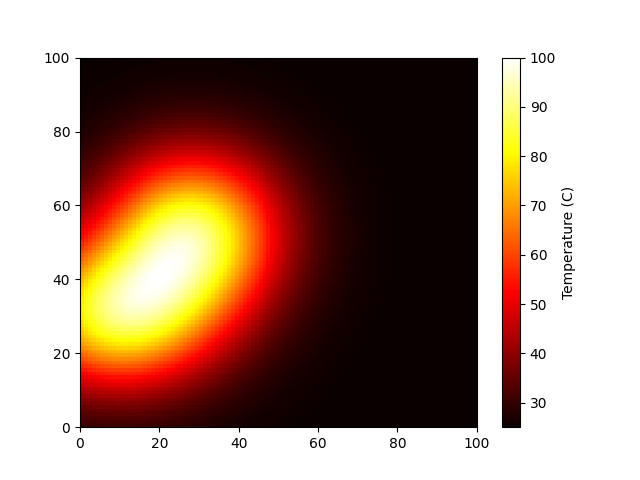

Data behind this chart, as committed beside it:
3.023886342328378163e+01, 3.039206962028436365e+01, 3.053170651812407854e+01, 3.065652191300491225e+01, 3.076538159301970765e+01, 3.085728660785297706e+01, 3.093138861733126177e+01, 3.098700298598206260e+01, 3.102361933863114984e+01, 3.104090934800214541e+01, 3.103873158767047258e+01, 3.101713335073181099e+01, 3.097634940417970029e+01, 3.091679771916914987e+01, 3.083907228598568651e+01, 3.074393318762285432e+01, 3.063229416551818218e+01, 3.050520796353926656e+01, 3.036384978034343618e+01, 3.020949919466518452e+01, 3.004352095216520269e+01, 2.986734501581586443e+01, 2.968244628437413724e+01, 2.949032437563031550e+01
3.108369865019892231e+01, 3.126190532383487763e+01, 3.142439328278222632e+01, 3.156970905080691736e+01, 3.169653568377614405e+01, 3.180371277588379542e+01, 3.189025424189451030e+01, 3.195536349057218928e+01, 3.199844565995280021e+01, 3.201911664991723683e+01, 3.201720875974884706e+01, 3.199277281589629141e+01, 3.194607675569447736e+01, 3.187760071391959116e+01, 3.178802873835477172e+01, 3.167823733568950217e+01, 3.154928111790155754e+01, 3.140237587985387790e+01, 3.123887948956655691e+01, 3.106027101224380971e+01, 3.086812851679394853e+01, 3.066410602883971848e+01, 3.044991009705851326e+01, 3.022727643050509982e+01
3.202948657515080555e+01, 3.223576542610828000e+01, 3.242393043358661231e+01, 3.259230298784372337e+01, 3.273936162709771480e+01, 3.286376509338541752e+01, 3.296437282742306962e+01, 3.304026245991184396e+01, 3.309074392073051740e+01, 3.311536986212873757e+01, 3.311394217521743144e+01, 3.308651446829455267e+01, 3.303339046818111768e+01, 3.295511839900653683e+01, 3.285248148399617207e+01, 3.272648480210157373e+01, 3.257833881028930278e+01, 3.240943991176729355e+01, 3.222134850853465338e+01, 3.201576502196665786e+01, 3.179450439672227446e+01, 3.155946962060232153e+01, 3.131262479608343696e+01, 3.105596828856747393e+01
3.308177096456397237e+01, 3.331938677136620441e+01, 3.353623762037727829e+01, 3.373039465187896013e+01, 3.390010891914455016e+01, 3.404383782021240989e+01, 3.416026859616266620e+01, 3.424833838971005662e+01, 3.430725043135591790e+01, 3.433648600594440126e+01, 3.433581194776123624e+01, 3.430528351447996727e+01, 3.424524259624871547e+01, 3.415631132284810434e+01, 3.403938123596454091e+01, 3.389559829215208708e+01, 3.372634405216936671e+01, 3.353321349156762921e+01, 3.331798993358120242e+01, 3.308261765691565870e+01, 3.282917276685805774e+01, 3.255983293770579934e+01, 3.227684663783993813e+01, 3.198250243639478185e+01
3.424524423526404604e+01, 3.451763553983852262e+01, 3.476634745665862170e+01, 3.498917472022506558e+01, 3.518411693732431900e+01, 3.534940873044750731e+01, 3.548354653887670906e+01, 3.558531150162757228e+01, 3.565378793025170978e+01, 3.568837697712162083e+01, 3.568880521340861378e+01, 3.565512794730138069e+01, 3.558772723361860812e+01, 3.548730464723119127e+01, 3.535486901101660351e+01, 3.519171938094620344e+01, 3.499942369314211987e+01, 3.477979356749884943e+01, 3.453485583738364539e+01, 3.426682143319383300e+01, 3.397805228794685206e+01, 3.367102695501898069e+01, 3.334830563166916306e+01, 3.301249526771940168e+01
3.552352515298365887e+01, 3.583427901046818675e+01, 3.611817199699926562e+01, 3.637269551662088674e+01, 3.659557300993427020e+01, 3.678479414978766471e+01, 3.693864524914785363e+01, 3.705573522973770650e+01, 3.713501659519661047e+01, 3.717580096325949768e+01, 3.717776883452766157e+01, 3.714097340716329398e+01, 3.706583838333031622e+01, 3.695314985033402877e+01, 3.680404245309627242e+01, 3.661998020091741068e+01, 3.640273236679937696e+01, 3.615434503874548255e+01, 3.587710896676465921e+01, 3.557352441476212590e+01, 3.524626377175488301e+01, 3.489813270126860090e+01, 3.453203061142410490e+01, 3.415091121184933343e+01
3.691893360745863362e+01, 3.727175428492493836e+01, 3.759426606401252968e+01, 3.788362965026790619e+01, 3.813726712542021602e+01, 3.835290053548027345e+01, 3.852858620920667931e+01, 3.866274407407391323e+01, 3.875418134438544371e+01, 3.880211008113369786e+01, 3.880615826196257245e+01, 3.876637414800213577e+01, 3.868322388796275391e+01, 3.855758245408522100e+01, 3.839071815474936500e+01, 3.818427111033829391e+01, 3.794022620828207693e+01, 3.766088116649447670e+01, 3.734881042872147816e+01, 3.700682568839025066e+01, 3.663793388791134475e+01, 3.624529356735992991e+01, 3.583217044016118535e+01, 3.540189305469539249e+01
3.843226929805911851e+01, 3.883094098420168194e+01, 3.919559459293255088e+01, 3.952303269938687436e+01, 3.981035069411561267e+01, 4.005498009705243589e+01, 4.025472708475346906e+01, 4.040780541102259349e+01, 4.051286302184593069e+01, 4.056900180581628490e+01, 4.057579007681184891e+01, 4.053326755195325859e+01, 4.044194275979701558e+01, 4.030278298616124744e+01, 4.011719703278309623e+01, 3.988701122225348428e+01, 3.961443922684454577e+01, 3.930204642497557899e+01, 3.895270959388926713e+01, 3.856957282815695010e+01, 3.815600062929684100e+01, 3.771552914135244094e+01, 3.725181651091164525e+01, 3.676859332875986297e+01
4.006260195473456776e+01, 4.051094574017721328e+01, 4.092131199067451064e+01, 4.129011808571000586e+01, 4.161410763175740612e+01, 4.189039882194434483e+01, 4.211652745847773360e+01, 4.229048372577522485e+01, 4.241074193729748742e+01, 4.247628263566531359e+01, 4.248660659915361748e+01, 4.244174049287813943e+01, 4.234223409434429186e+01, 4.218914921475068525e+01, 4.198404062381321467e+01, 4.172892946143905135e+01, 4.142626977932680177e+01, 4.107890899512782568e+01, 4.069004315758201074e+01, 4.026316801034320747e+01, 3.980202690329608117e+01, 3.931055663230298336e+01, 3.879283229174070868e+01, 3.825301220006965508e+01
4.180708128849852301e+01, 4.230890688811724232e+01, 4.276856210219158783e+01, 4.318205289263418933e+01, 4.354574664869972622e+01, 4.385642589091720112e+01, 4.411133605661130730e+01, 4.430822635823390954e+01, 4.444538285590529370e+01, 4.452165305945183604e+01, 4.453646156766400566e+01, 4.448981645770138016e+01, 4.438230634932945406e+01, 4.421508828060544261e+01, 4.398986673740959930e+01, 4.370886437282324266e+01, 4.337478512827183863e+01, 4.299077062179189568e+01, 4.256035079582267144e+01, 4.208738991464407775e+01, 4.157602906813122701e+01, 4.103062637311762018e+01, 4.045569606668971119e+01, 3.985584765852226496e+01
4.366077515675561926e+01, 4.421982806372088248e+01, 4.473230768012191305e+01, 4.519378368740264307e+01, 4.560022393969813237e+01, 4.594805378116494410e+01, 4.623420883677339077e+01, 4.645618016727762978e+01, 4.661205084520172903e+01, 4.670052320073209984e+01, 4.672093619866465986e+01, 4.667327263360790823e+01, 4.655815606363722736e+01, 4.637683763549217986e+01, 4.613117318025467739e+01, 4.582359117063398202e+01, 4.545705232349126845e+01, 4.503500179884574095e+01, 4.456131508506641126e+01, 4.404023876613155153e+01, 4.347632743877646533e+01, 4.287437808430006214e+01, 4.223936320221228868e+01, 4.157636398232726549e+01
4.561654439200422928e+01, 4.623644936926171312e+01, 4.680519821230949162e+01, 4.731790136386015888e+01, 4.777010542285295713e+01, 4.815785830626907682e+01, 4.847776725403615927e+01, 4.872704846440716153e+01, 4.890356732998748157e+01, 4.900586845554626336e+01, 4.903319487156370116e+01, 4.898549610506888996e+01, 4.886342502418879263e+01, 4.866832362723567229e+01, 4.840219819351690944e+01, 4.806768444414727526e+01, 4.766800357044694181e+01, 4.720691016937031748e+01, 4.668863327527077445e+01, 4.611781179182351309e+01, 4.549942570505936601e+01, 4.483872449749799216e+01, 4.414115418488221110e+01, 4.341228436280136549e+01
4.766496233974510233e+01, 4.834916435860787942e+01, 4.897748453595865215e+01, 4.954455358654725927e+01, 5.004547723174985663e+01, 5.047590739008128935e+01, 5.083210556391235002e+01, 5.111099710476842972e+01, 5.131021523964439979e+01, 5.142813397123813957e+01, 5.146388921892871338e+01, 5.141738783697076798e+01, 5.128930442351133934e+01, 5.108106611025537802e+01, 5.079482578965379247e+01, 5.043342448656364496e+01, 5.000034380738008366e+01, 4.949964959560847433e+01, 4.893592808386643611e+01, 4.831421595486040133e+01, 4.763992580587255077e+01, 4.691876855206048447e+01, 4.615667430416712591e+01, 4.535971321810039569e+01
4.979428635973246742e+01, 5.054599027687254420e+01, 5.123698783296897119e+01, 5.186141256485387174e+01, 5.241391229748182923e+01, 5.288972649162397488e+01, 5.328475513112815065e+01, 5.359561772677253089e+01, 5.381970123153210750e+01, 5.395519591245876256e+01, 5.400111849974801714e+01, 5.395732222548916468e+01, 5.382449366413266034e+01, 5.360413658474654142e+01, 5.329854331276226986e+01, 5.291075436773159879e+01, 5.244450738608266960e+01, 5.190417654751786358e+01, 5.129470389540329478e+01, 5.062152407159209133e+01, 4.989048407246934858e+01, 4.910775967505475137e+01, 4.827977018068054349e+01, 4.741309308142596279e+01
5.199048735909578056e+01, 5.281259777223604601e+01, 5.356912935353249594e+01, 5.425370461286306067e+01, 5.486049956241252801e+01, 5.538432728565769025e+01, 5.582071238728401852e+01, 5.616595479689013359e+01, 5.641718163516272000e+01, 5.657238612170304748e+01, 5.663045280059202469e+01, 5.659116867394240558e+01, 5.645522015544187866e+01, 5.622417607542877249e+01, 5.590045727679741105e+01, 5.548729362803373277e+01, 5.498866953790313516e+01, 5.440925927893381697e+01, 5.375435360848857158e+01, 5.302977931311000503e+01, 5.224181339185474826e+01, 5.139709363707311951e+01, 5.050252736771666662e+01, 4.956520002343123110e+01
5.423734186186989348e+01, 5.513240469121136300e+01, 5.595702557102741537e+01, 5.670430627358469167e+01, 5.736794066295366434e+01, 5.794230447684007146e+01, 5.842253533741303073e+01, 5.880460136268983007e+01, 5.908535700400722135e+01, 5.926258502569340436e+01, 5.933502386130138007e+01, 5.930237991680334630e+01, 5.916532473459113106e+01, 5.892547727247967515e+01, 5.858537187896751419e+01, 5.814841285025337925e+01, 5.761881672746982730e+01, 5.700154372713004847e+01, 5.630221988833289259e+01, 5.552705166298347450e+01, 5.468273476813033795e+01, 5.377635916223637480e+01, 5.281531200125931491e+01, 5.180718037882104454e+01
5.651658921434800931e+01, 5.748673661271129731e+01, 5.838165147013042855e+01, 5.919390974601186883e+01, 5.991671684567882750e+01, 6.054400352659426687e+01, 6.107051139789703598e+01, 6.149186628823735390e+01, 6.180463802891421210e+01, 6.200638550969748763e+01, 6.209568620380268555e+01, 6.207214971569552375e+01, 6.193641526963313737e+01, 6.169013341692955521e+01, 6.133593258505755585e+01, 6.087737141184550183e+01, 6.031887809432158321e+01, 5.966567822679981958e+01, 5.892371280088519114e+01, 5.809954818736229498e+01, 5.720028001450293687e+01, 5.623343289916841314e+01, 5.520685797798368810e+01, 5.412863012921859251e+01
5.880815433838316153e+01, 5.985505453145713517e+01, 6.082207237423339308e+01, 6.170125801363646190e+01, 6.248532650486339435e+01, 6.316775966707350420e+01, 6.374289692324602896e+01, 6.420601330931795303e+01, 6.455338312746182794e+01, 6.478232804796277833e+01, 6.489124882325020849e+01, 6.487964015493464842e+01, 6.474808863840478068e+01, 6.449825408783520686e+01, 6.413283490598203684e+01, 6.365551849741340362e+01, 6.307091802163497363e+01, 6.238449703632207388e+01, 6.160248378479059284e+01, 6.073177703216413192e+01, 5.977984544969432790e+01, 5.875462258665107385e+01, 5.766439945628280839e+01, 5.651771670039302364e+01
6.109043405464736765e+01, 6.221524764917496242e+01, 6.325574221141391007e+01, 6.420344751930505822e+01, 6.505059113721804920e+01, 6.579020595451251552e+01, 6.641622613652914708e+01, 6.692356959203334554e+01, 6.730820536805549636e+01, 6.756720473102086544e+01, 6.769877507098651392e+01, 6.770227616171027307e+01, 6.757821871071513442e+01, 6.732824552806471274e+01, 6.695509601836556612e+01, 6.646255504668381775e+01, 6.585538753614522989e+01, 6.513926041525635924e+01, 6.432065374069189545e+01, 6.340676297282634977e+01, 6.240539447518863625e+01, 6.132485634593693646e+01, 6.017384667198811599e+01, 5.896134122890423868e+01
6.334064250182588296e+01, 6.454398667231157560e+01, 6.565886350251084025e+01, 6.667629356792437534e+01, 6.758802480739396401e+01, 6.838664538257216918e+01, 6.906568442676584141e+01, 6.961969871702098089e+01, 7.004434362660722968e+01, 7.033642708017833911e+01, 7.049394562909188267e+01, 7.051610217701110628e+01, 7.040330530290061972e+01, 7.015715053691539538e+01, 6.978038433215952807e+01, 6.927685183067569596e+01, 6.865142983568449608e+01, 6.790994666627715048e+01, 6.705909077984654232e+01, 6.610631019815184573e+01, 6.505970486395220576e+01, 6.392791408770822414e+01, 6.272000122103663955e+01, 6.144533762024135370e+01
6.553520868614066330e+01, 6.681713046109909726e+01, 6.800680174647605725e+01, 6.909475098413602723e+01, 7.007225952644898825e+01, 7.093147935736907073e+01, 7.166553823998566486e+01, 7.226863026737288465e+01, 7.273609013216619701e+01, 7.306444981108180059e+01, 7.325147677117419676e+01, 7.329619323169760037e+01, 7.319887644535000959e+01, 7.296104038200985542e+01, 7.258539959415736575e+01, 7.207581640461231132e+01, 7.143723287431674862e+01, 7.067558927297795890e+01, 6.979773098306830548e+01, 6.881130591493311499e+01, 6.772465459694339529e+01, 6.654669513137275771e+01, 6.528680517763257285e+01, 6.395470304507197312e+01
6.765021682694832350e+01, 6.901017644841437004e+01, 7.027454440171739236e+01, 7.143338003379855650e+01, 7.247751639412750535e+01, 7.339868226069725665e+01, 7.418961120118751751e+01, 7.484413560436217949e+01, 7.535726396935822891e+01, 7.572524013517531216e+01, 7.594558355633813562e+01, 7.601711016949835198e+01, 7.593993383550503040e+01, 7.571544876839232074e+01, 7.534629376387610478e+01, 7.483629940382819257e+01, 7.419041973014836344e+01, 7.341465014403236466e+01, 7.251593348977851861e+01, 7.150205642344721468e+01, 7.038153824580098217e+01, 6.916351439825194802e+01, 6.785761678432373856e+01, 6.647385299341598852e+01
6.966187803881639695e+01, 7.109874307160033879e+01, 7.243719244404425694e+01, 7.366684536484231671e+01, 7.477811007548596933e+01, 7.576230952908906602e+01, 7.661179379584677918e+01, 7.732003710580846700e+01, 7.788171780466751670e+01, 7.829277990465672588e+01, 7.855047534674791621e+01, 7.865338653775603461e+01, 7.860142917205914159e+01, 7.839583577834048356e+01, 7.803912083397098343e+01, 7.753502865189055626e+01, 7.688846555765590551e+01, 7.610541813057615457e+01, 7.519285947799988890e+01, 7.415864564388843405e+01, 7.301140432241743383e+01, 7.176041805744257829e+01, 7.041550406426310360e+01, 6.898689271789373834e+01
7.154702012390107768e+01, 7.305907065467891925e+01, 7.447047064316612364e+01, 7.577043385815217391e+01, 7.694897229830098695e+01, 7.799702478047656484e+01, 7.890657203957256627e+01, 7.967073624551055389e+01, 8.028386321871064979e+01, 8.074158604104707138e+01, 8.104086920086498935e+01, 8.118003286315533273e+01, 8.115875730452398784e+01, 8.097806798283357921e+01, 8.064030211024345363e+01, 8.014905795449595871e+01, 7.950912839755086736e+01, 7.872642052643837474e+01, 7.780786321453950904e+01, 7.676130477120516105e+01, 7.559540279508334493e+01, 7.431950836552694284e+01, 7.294354665279821859e+01, 7.147789592887021115e+01
7.328358094420920565e+01, 7.486852584836219648e+01, 7.635124134889298375e+01, 7.772057591290506195e+01, 7.896617868168560506e+01, 8.007863014028434634e+01, 8.104955918671979020e+01, 8.187174452265345792e+01, 8.253919867159504520e+01, 8.304723335303839349e+01, 8.339250538664273904e+01, 8.357304275436604257e+01, 8.358825089513308626e+01, 8.343889973178653463e+01, 8.312709232073267174e+01, 8.265621635982292048e+01, 8.203088008095124906e+01, 8.125683428462366464e+01, 8.034088244121694800e+01, 7.929078088745865216e+01, 7.811513118916153076e+01, 7.682326672714685856e+01, 7.542513549926690075e+01, 7.393118102565674121e+01
7.485109008650610463e+01, 7.650609396802455819e+01, 7.805800580402838307e+01, 7.949535391342965340e+01, 8.080746242965717840e+01, 8.198458314680286207e+01, 8.301801376556937839e+01, 8.390020049983912998e+01, 8.462482339525169550e+01, 8.518686313719871350e+01, 8.558264857192486375e+01, 8.580988461532487577e+01, 8.586766066421566279e+01, 8.575644003998368703e+01, 8.547803137182162914e+01, 8.503554315570016797e+01, 8.443332299776393768e+01, 8.367688326184011771e+01, 8.277281498800249437e+01, 8.172869203334927590e+01, 8.055296741073115641e+01, 7.925486377186359732e+01, 7.784425990571497778e+01, 7.633157501026140324e+01
7.623112338395861798e+01, 7.795284342731353888e+01, 7.957137686642522567e+01, 8.107498149993347170e+01, 8.245269831035491848e+01, 8.369448351620545168e+01, 8.479132714365050560e+01, 8.573535614163530738e+01, 8.651992045894196792e+01, 8.713966092817409503e+01, 8.759055824467858997e+01, 8.786996277200341865e+01, 8.797660533428526719e+01, 8.791058955578233736e+01, 8.767336666628338548e+01, 8.726769399837550623e+01, 8.669757865136614328e+01, 8.596820798285843068e+01, 8.508586871150477293e+01, 8.405785647520262671e+01, 8.289237769257175614e+01, 8.159844552887298619e+01, 8.018577167928738447e+01, 7.866465556252532565e+01
7.740771534981944058e+01, 7.919234697948277812e+01, 8.087450756015846309e+01, 8.244223782580193927e+01, 8.388434092453080382e+01, 8.519051365265693221e+01, 8.635146445350017075e+01, 8.735901629326815510e+01, 8.820619292213777385e+01, 8.888728745243727758e+01, 8.939791262153546825e+01, 8.973503253869181151e+01, 8.989697612739426802e+01, 8.988343285376329561e+01, 8.969543166564599801e+01, 8.933530434691500943e+01, 8.880663471103625284e+01, 8.811419521420103251e+01, 8.726387266144116950e+01, 8.626258471243018278e+01, 8.511818887308085380e+01, 8.383938559277666513e+01, 8.243561698494755774e+01, 8.091696256149214150e+01
7.836771570928290487e+01, 8.021104564900124956e+01, 8.195346108382938155e+01, 8.358284222750549475e+01, 8.508780254298514478e+01, 8.645781809494241088e+01, 8.768334404208603416e+01, 8.875591649579831710e+01, 8.966823836614311460e+01, 9.041424823379645659e+01, 9.098917171070526422e+01, 9.138955516719705940e+01, 9.161328209375041354e+01, 9.165957271829083197e+01, 9.152896780365421137e+01, 9.122329779656682547e+01, 9.074563868414661272e+01, 9.010025603489869184e+01, 8.929253876016575475e+01, 8.832892413377254570e+01, 8.721681555965199095e+01, 8.596449448914171398e+01, 8.458102777244081949e+01, 8.307617159417009134e+01
7.910107795257650309e+01, 8.099854302756385493e+01, 8.279750974622888293e+01, 8.448575662161121613e+01, 8.605175772255097399e+01, 8.748480905734551527e+01, 8.877514260438292126e+01, 8.991402635669933829e+01, 9.089384913787426967e+01, 9.170818935440478015e+01, 9.235186725824583220e+01, 9.282098068654362066e+01, 9.311292460894247824e+01, 9.322639513342603834e+01, 9.316137888929974054e+01, 9.291912891359297078e+01, 9.250212831124559898e+01, 9.191404303985584079e+01, 9.115966518986054723e+01, 9.024484809726045853e+01, 8.917643454750349008e+01, 8.796217921700173292e+01, 8.661066636533060148e+01, 8.513122364921103724e+01
7.960107010951574580e+01, 8.154781995305683040e+01, 8.339935270547329083e+01, 8.514340540438146832e+01, 8.676836441947762069e+01, 8.826338777272654568e+01, 8.961851574514417962e+01, 9.082476830368204901e+01, 9.187422826533720865e+01, 9.276010950999911131e+01, 9.347680994213382633e+01, 9.401994926830947463e+01, 9.438639198846117040e+01, 9.457425628163942122e+01, 9.458290969268270487e+01, 9.441295268908193350e+01, 9.406619125521140745e+01, 9.354559972572144488e+01, 9.285527503640665259e+01, 9.200038349759597622e+01, 9.098710108294274335e+01, 8.982254808815828540e+01, 8.851471886345868256e+01, 8.707240717411798414e+01
7.986440066772593127e+01, 8.185536238876599668e+01, 8.375524525579228907e+01, 8.555180555876331994e+01, 8.723339430096027058e+01, 8.878907437103980271e+01, 9.020872677196183531e+01, 9.148314463247110950e+01, 9.260411410080301664e+01, 9.356448159781301399e+01, 9.435820727115752504e+01, 9.498040482784711003e+01, 9.542736821569484107e+01, 9.569658586375628317e+01, 9.578674336991689131e+01, 9.569771563610339626e+01, 9.543054949786402119e+01, 9.498743787880637512e+01, 9.437168642879302638e+01, 9.358767348817623599e+01, 9.264080407151426755e+01, 9.153745839761276670e+01, 9.028493532355646778e+01, 8.889139088359596030e+01
7.989125560331046927e+01, 8.192119844919812977e+01, 8.386503560897763521e+01, 8.571060294063839535e+01, 8.744626827670349201e+01, 8.906104239099997244e+01, 9.054467991930437165e+01, 9.188776917637531483e+01, 9.308181017353970788e+01, 9.411928049823360709e+01, 9.499368905309349032e+01, 9.569961795205476562e+01, 9.623275312137984372e+01, 9.658990434451331453e+01, 9.676901561462514678e+01, 9.676916671510311119e+01, 9.659056693766426349e+01, 9.623454177578990709e+01, 9.570351330717566896e+01, 9.500097481528726462e+01, 9.413146001177011613e+01, 9.310050702465336769e+01, 9.191461712874388468e+01, 9.058120803040304736e+01
7.968524572527206828e+01, 8.174884383551014366e+01, 8.373210850847193853e+01, 8.562301417097799572e+01, 8.740999677972988025e+01, 8.908205757062674479e+01, 9.062885777958477718e+01, 9.204080351749409772e+01, 9.330912032864110017e+01, 9.442591729558525060e+01, 9.538424085755276849e+01, 9.617811876905713575e+01, 9.680259482841594831e+01, 9.725375514318622550e+01, 9.752874676628385942e+01, 9.762578953194974929e+01, 9.754418184840500317e+01, 9.728430107185104703e+01, 9.684759890602904875e+01, 9.623659205761244095e+01, 9.545484814724163414e+01, 9.450696664723400886e+01, 9.339855440821536092e+01, 9.213619516538082621e+01
7.925326680397265022e+01, 8.134515829389096098e+01, 8.336323843545265788e+01, 8.529567704178752763e+01, 8.713102785487583901e+01, 8.885832412713509143e+01, 9.046716630459671649e+01, 9.194780125591321962e+01, 9.329119282070286090e+01, 9.448908375773196155e+01, 9.553404944177330549e+01, 9.641954387333640852e+01, 9.713993871651115342e+01, 9.769055615927297254e+01, 9.806769639441468200e+01, 9.826866044901927921e+01, 9.829176895190759922e+01, 9.813637723198273477e+01, 9.780288689991907347e+01, 9.729275379832778015e+01, 9.660849193061946494e+01, 9.575367271647418477e+01, 9.473291869205553439e+01, 9.355189059433504895e+01
7.860527810733945842e+01, 8.072011893807074046e+01, 8.276835845798518676e+01, 8.473841568802265556e+01, 8.661900949828364560e+01, 8.839924514949325385e+01, 9.006869416845448484e+01, 9.161746728263089778e+01, 9.303628044853898871e+01, 9.431651428612970278e+01, 9.545026746063724943e+01, 9.643040472076003766e+01, 9.725060039720004568e+01, 9.790537818230535549e+01, 9.839014794826174182e+01, 9.870124022126330487e+01, 9.883593872053235430e+01, 9.879251110663751945e+01, 9.857023777988423774e+01, 9.816943824624915749e+01, 9.759149424696639130e+01, 9.683886855070377919e+01, 9.591511805591569839e+01, 9.482489966508251200e+01
7.775400786039702439e+01, 7.988651923256151122e+01, 8.196025378304140929e+01, 8.396392982866689181e+01, 8.588647577285610168e+01, 8.771710682710434526e+01, 8.944539638922060476e+01, 9.106134210107637728e+01, 9.255542689636740761e+01, 9.391867559436927593e+01, 9.514270778300300435e+01, 9.621978785071637219e+01, 9.714287306250693632e+01, 9.790566052616989623e+01, 9.850263376083869105e+01, 9.892910936660453558e+01, 9.918128401204720035e+01, 9.925628162116395004e+01, 9.915220027168369654e+01, 9.886815793530446683e+01, 9.840433582094934195e+01, 9.776201774906641617e+01, 9.694362371162252145e+01, 9.595273557964533495e+01
7.671459664223641539e+01, 7.885960498115508699e+01, 8.095419165889259716e+01, 8.298741999742233588e+01, 8.494846886064105718e+01, 8.682669888156293325e+01, 8.861171474581040286e+01, 9.029342386562382217e+01, 9.186209204271737860e+01, 9.330839692958015519e+01, 9.462348024171349437e+01, 9.579899973556372572e+01, 9.682718194052263527e+01, 9.770087651521869532e+01, 9.841361289066864515e+01, 9.895965957348792585e+01, 9.933408612437889929e+01, 9.953282741847561965e+01, 9.955274935676908399e+01, 9.939171475659340160e+01, 9.904864773043176740e+01, 9.852359449258791813e+01, 9.781777823761289881e+01, 9.693364553487741375e+01
7.550419172941717250e+01, 7.765666069277725114e+01, 7.976750132709824470e+01, 8.182616275022212449e+01, 8.382211128538548905e+01, 8.574488563633892113e+01, 8.758414958016956575e+01, 8.932974283416312744e+01, 9.097173099196970725e+01, 9.250045559959129093e+01, 9.390658553814903087e+01, 9.518117088658337366e+01, 9.631570034661147872e+01, 9.730216312296617787e+01, 9.813311586846148771e+01, 9.880175493589257485e+01, 9.930199374288339698e+01, 9.962854457219823701e+01, 9.977700362343136931e+01, 9.974393762987590151e+01, 9.952696988562243519e+01, 9.912486312117256659e+01, 9.853759634785266996e+01, 9.776643258537288261e+01
7.414150680312815211e+01, 7.629656111951568676e+01, 7.841911915322774007e+01, 8.049905126630977747e+01, 8.252614395974902095e+01, 8.449014356406658521e+01, 8.638079895484086990e+01, 8.818790427887878991e+01, 8.990134288923886174e+01, 9.151113382515603689e+01, 9.300748222140360610e+01, 9.438083498020301931e+01, 9.562194288197214576e+01, 9.672193004925678395e+01, 9.767237131747333478e+01, 9.846537761912455267e+01, 9.909368897323311387e+01, 9.955077411227661344e+01, 9.983093520236019458e+01, 9.992941554890290945e+01, 9.984250766106573849e+01, 9.956765860428619419e+01, 9.910356923007429941e+01, 9.845028366015489496e+01
7.264636220789542165e+01, 7.479930352760801782e+01, 7.692911482137004953e+01, 7.902611749968374966e+01, 8.108044642986699557e+01, 8.308208184135776264e+01, 8.502088179217511765e+01, 8.688661651532552810e+01, 8.866900614906161593e+01, 9.035776345436102019e+01, 9.194264312256655103e+01, 9.341349916616907478e+01, 9.476035166207755367e+01, 9.597346378140420597e+01, 9.704342960126336948e+01, 9.796127266725336824e+01, 9.871855468107855813e+01, 9.930749305232160395e+01, 9.972108540691036183e+01, 9.995323852015910404e+01, 9.999889857317106134e+01, 9.985417915073867334e+01, 9.951648303681577090e+01, 9.898461364579165433e+01
7.103922106468456832e+01, 7.318553635435102933e+01, 7.531821454300740015e+01, 7.742805207272760981e+01, 7.950555569058084870e+01, 8.154096240341604585e+01, 8.352426154171007511e+01, 8.544522058437637213e+01, 8.729341655355909779e+01, 8.905827484898992452e+01, 9.072911734173223408e+01, 9.229522137838849005e+01, 9.374589105629419805e+01, 9.507054172162538919e+01, 9.625879812626882881e+01, 9.730060607304078246e+01, 9.818635670591163489e+01, 9.890702189115496878e+01, 9.945429841971291296e+01, 9.982075807600071471e+01, 1.000000000000000000e+02, 9.998680125275056696e+01, 9.977726111200848891e+01, 9.936893440162674551e+01
6.934073601727807556e+01, 7.147609934014312216e+01, 7.360733662542949673e+01, 7.572573745499042275e+01, 7.782219925064606514e+01, 7.988723524998758307e+01, 8.191098613336390599e+01, 8.388323728339159402e+01, 8.579344378717846098e+01, 8.763076531300762895e+01, 8.938411289430736417e+01, 9.104220942658184867e+01, 9.259366532617298162e+01, 9.402707031873836740e+01, 9.533110173282449296e+01, 9.649464898951860903e+01, 9.750695322895651884e+01, 9.835776022993654522e+01, 9.903748399562341831e+01, 9.953737763428696894e+01, 9.984970749766830522e+01, 9.996792598781647143e+01, 9.988683803940691064e+01, 9.960275605643565200e+01
6.757132027615648440e+01, 6.969158905596867726e+01, 7.181715352173853262e+01, 7.393980869298033554e+01, 7.605085679661706877e+01, 7.814110337078791702e+01, 8.020085853886408245e+01, 8.221994575712808739e+01, 8.418772044018052725e+01, 8.609310085105362020e+01, 8.792461349561891382e+01, 8.967045497638477514e+01, 9.131857183910292974e+01, 9.285675939393743761e+01, 9.427277982597591688e+01, 9.555449914950345658e+01, 9.669004173525908641e+01, 9.766796028390403706e+01, 9.847741827027535066e+01, 9.910838108208020003e+01, 9.955181136417421328e+01, 9.979986349426289394e+01, 9.984607169256564418e+01, 9.968552603545595048e+01
6.575075499531163814e+01, 6.785196205229621569e+01, 6.996769272647219395e+01, 7.209025413732928200e+01, 7.421136292567388182e+01, 7.632212972405164919e+01, 7.841305027648525083e+01, 8.047400582220882370e+01, 8.249427543079070801e+01, 8.446256292109947594e+01, 8.636704080194333244e+01, 8.819541333206493050e+01, 8.993500031273460138e+01, 9.157284260632380324e+01, 9.309582963558123936e+01, 9.449084828502199684e+01, 9.574495172875671756e+01, 9.684554578474519815e+01, 9.778058948438909681e+01, 9.853880569129714218e+01, 9.910989684671164923e+01, 9.948476030205740983e+01, 9.965569725753299224e+01, 9.961660908928477909e+01
6.389784297386003686e+01, 6.597618573871702097e+01, 6.807798669468323283e+01, 7.019606636194734506e+01, 7.232256110478928690e+01, 7.444889633269383467e+01, 7.656576777392771760e+01, 7.866313373319562174e+01, 8.073022129045314443e+01, 8.275554930635610162e+01, 8.472697085972058062e+01, 8.663173734885199906e+01, 8.845658594419938936e+01, 9.018785139495244607e+01, 9.181160238543978380e+01, 9.331380173471518447e+01, 9.468048876766910382e+01, 9.589798119716377300e+01, 9.695309288687681715e+01, 9.783336295860438270e+01, 9.852729091041592824e+01, 9.902457176548202256e+01, 9.931632481304647797e+01, 9.939530926338234451e+01
6.203011633174251216e+01, 6.408194468452549586e+01, 6.616577947164532247e+01, 6.827495091312047748e+01, 7.040201639702502234e+01, 7.253872289252740302e+01, 7.467597878759727337e+01, 7.680383834246742936e+01, 7.891150196907358350e+01, 8.098733542001193086e+01, 8.301891068719564259e+01, 8.499307096636808012e+01, 8.689602144269153428e+01, 8.871344690674699507e+01, 9.043065633972129547e+01, 9.203275363948657173e+01, 9.350483263090264074e+01, 9.483219345490685726e+01, 9.600057640670610226e+01, 9.699640834047595206e+01, 9.780705592286508931e+01, 9.842107934400492297e+01, 9.882847962118721341e+01, 9.902093238813293397e+01
6.016360329214536762e+01, 6.218540743792645031e+01, 6.424729505819638575e+01, 6.634309780152074154e+01, 6.846579171529691621e+01, 7.060744945890310476e+01, 7.275920320910140049e+01, 7.491122170789297741e+01, 7.705270489701030101e+01, 7.917189942338691822e+01, 8.125613797599936561e+01, 8.329190492331431983e+01, 8.526493006712061629e+01, 8.716031152615207134e+01, 8.896266783352849927e+01, 9.065631830560636217e+01, 9.222548965345107774e+01, 9.365454570465895756e+01, 9.492823602946577921e+01, 9.603195826957957593e+01, 9.695202809900598595e+01, 9.767595004831754579e+01, 9.819268193689899249e+01, 9.849288541353134008e+01
5.831265663931743859e+01, 6.030105632640975699e+01, 6.233706983754353104e+01, 6.441501789463140426e+01, 6.652828956051916975e+01, 6.866928493555869295e+01, 7.082936971725148112e+01, 7.299884530933707083e+01, 7.516693813694432436e+01, 7.732181163365252985e+01, 7.945060400482591945e+01, 8.153949433712227801e+01, 8.357379892263566035e+01, 8.553809881240019308e+01, 8.741639863135068822e+01, 8.919231560688071170e+01, 9.084929662466866773e+01, 9.237085997302021667e+01, 9.374085731906079388e+01, 9.494375042685794597e+01, 9.596489622837681566e+01, 9.679083313921134391e+01, 9.740956101269169665e+01, 9.781080688057726036e+01
5.648984393071212651e+01, 5.844158014817662661e+01, 6.044784878153992480e+01, 6.250344371249408937e+01, 6.460215850858205044e+01, 6.673672036852080680e+01, 6.889873699418504316e+01, 7.107866028665908686e+01, 7.326577071187014667e+01, 7.544818596211575823e+01, 7.761289714416446373e+01, 7.974583515106901643e+01, 8.183196913038520393e+01, 8.385543806200330152e+01, 8.579971542899714620e+01, 8.764780583778090772e+01, 8.938247125973485652e+01, 9.098648337136239661e+01, 9.244289731386615472e+01, 9.373534112724969702e+01, 9.484831418922574642e+01, 9.576748725242229909e+01, 9.647999616568857562e+01, 9.697472111944661322e+01
5.470589723677288418e+01, 5.661782730726149282e+01, 5.859054275363787667e+01, 6.061929169395066452e+01, 6.269826124910724729e+01, 6.482050357019707576e+01, 6.697787574021322143e+01, 6.916099763166124603e+01, 7.135923172927388691e+01, 7.356068868214248369e+01, 7.575226192345317600e+01, 7.791969408795203833e+01, 8.004767717515110803e+01, 8.211998746705921803e+01, 8.411965513874150702e+01, 8.602916733252598647e+01, 8.783070224373166468e+01, 8.950639053468071893e+01, 9.103859920554803864e+01, 9.241023195782867106e+01, 9.360503914035312789e+01, 9.460792961664563450e+01, 9.540527637758256674e+01, 9.598520747774441020e+01
5.296971815324351240e+01, 5.483881487848787373e+01, 5.677424212919676449e+01, 5.877168088260776102e+01, 6.082569884860313181e+01, 6.292966946549345408e+01, 6.507570559538297061e+01, 6.725461215633805523e+01, 6.945586183782936018e+01, 7.166759777819721933e+01, 7.387666663015417612e+01, 7.606868480254779286e+01, 7.822813985246234836e+01, 8.033852802907142632e+01, 8.238252786631611002e+01, 8.434220852073576680e+01, 8.619927029618369829e+01, 8.793531353699901842e+01, 8.953213085746099864e+01, 9.097201656136553538e+01, 9.223808614349489687e+01, 9.331459800290370765e+01, 9.418726897822180888e+01, 9.484357507068828852e+01
5.128843215187959714e+01, 5.311178738629345020e+01, 5.500628023641858277e+01, 5.696800125727732222e+01, 5.899188418772076403e+01, 6.107161883934131197e+01, 6.319957938286071197e+01, 6.536677239563708497e+01, 6.756280892669136051e+01, 6.977590454813383758e+01, 7.199291088655493809e+01, 7.419938146540312118e+01, 7.637967384901389778e+01, 7.851708907937350546e+01, 8.059404826554080614e+01, 8.259230495896696311e+01, 8.449319066909058051e+01, 8.627788959154071335e+01, 8.792773738867886379e+01, 8.942453773294968755e+01, 9.075088935015253355e+01, 9.189051553090627067e+01, 9.282858755628818415e+01, 9.355203324100659756e+01
4.966748505487987586e+01, 5.144231779334437249e+01, 5.329233883276167205e+01, 5.521402365055816830e+01, 5.720265625648949737e+01, 5.925223692259323371e+01, 6.135540587846438143e+01, 6.350338743207555581e+01, 6.568595885467956919e+01, 6.789144806410908473e+01, 7.010676364700438512e+01, 7.231746007828530765e+01, 7.450784013554375917e+01, 7.666109548617120595e+01, 7.875948527420247558e+01, 8.078455128868617408e+01, 8.271736699974859164e+01, 8.453881645185549587e+01, 8.622989775909735499e+01, 8.777204480878526738e+01, 8.914745980000427039e+01, 9.033944847168540093e+01, 9.133274935223984414e+01, 9.211384812282462065e+01
4.811077356119660919e+01, 4.983444234532293393e+01, 5.163658699631557170e+01, 5.351404238483856091e+01, 5.546242620502438569e+01, 5.747604250200832610e+01, 5.954780160176187565e+01, 6.166916097008518705e+01, 6.383009139356678219e+01, 6.601907255751336834e+01, 6.822312158774607838e+01, 7.042785742637599355e+01, 7.261760303669977645e+01, 7.477552639887048258e+01, 7.688382009465865963e+01, 7.892391802341387574e+01, 8.087674648640935970e+01, 8.272300557274215294e+01, 8.444347552997177786e+01, 8.601934166087316669e+01, 8.743253030673528770e+01, 8.866604770605596286e+01, 8.970431299706295647e+01, 9.053347639593943086e+01
4.662080132056665605e+01, 4.829082050763926759e+01, 5.004184442831849822e+01, 5.187104140485922699e+01, 5.377434573617057367e+01, 5.574635797411491467e+01, 5.778026190925663030e+01, 5.986776282992812526e+01, 6.199905147413484485e+01, 6.416279776553702163e+01, 6.634617790642916191e+01, 6.853493769433805483e+01, 7.071349404545678397e+01, 7.286507566759740939e+01, 7.497190265658568364e+01, 7.701540353014604534e+01, 7.897646690651342283e+01, 8.083572373082503759e+01, 8.257385470372068426e+01, 8.417191642742277224e+01, 8.561167880722877044e+01, 8.687596547896012567e+01, 8.794898851687278807e+01, 8.881666844415897799e+01
4.519885202354083020e+01, 4.681291123613792848e+01, 4.850976020785546439e+01, 5.028687477411042295e+01, 5.214048856271590182e+01, 5.406549095166655405e+01, 5.605534191649581999e+01, 5.810200833915912710e+01, 6.019592619779394482e+01, 6.232599272098673282e+01, 6.447959206567551860e+01, 6.664265736694432007e+01, 6.879977112187999921e+01, 7.093430482850804708e+01, 7.302859763354743450e+01, 7.506417248635972328e+01, 7.702198699498057977e+01, 7.888271488274837395e+01, 8.062705270328419260e+01, 8.223604534082497253e+01, 8.369142285395271585e+01, 8.497594046114770094e+01, 8.607371295715098825e+01, 8.697053462164953430e+01
4.384517131435698900e+01, 4.540115720612543271e+01, 4.704099846930058959e+01, 4.876245288270608569e+01, 5.056203618655061405e+01, 5.243491862394785130e+01, 5.437483842952073587e+01, 5.637403681727793270e+01, 5.842321886106815754e+01, 6.051154432070581635e+01, 6.262665194005722213e+01, 6.475472003269926802e+01, 6.688056528753998009e+01, 6.898778069119681788e+01, 7.105891230478221132e+01, 7.307567338679170632e+01, 7.501919306455528158e+01, 7.687029547285793285e+01, 7.860980405167738638e+01, 8.021886457816157190e+01, 8.167927955196844891e+01, 8.297384580467928572e+01, 8.408668670327007533e+01, 8.500357009574759104e+01
4.255914998489465262e+01, 4.405516932612723480e+01, 4.563542322833187370e+01, 4.729792652523477159e+01, 4.903946012587672243e+01, 5.085546700090195316e+01, 5.273996505670547208e+01, 5.468548140340939767e+01, 5.668301235937143190e+01, 5.872201319303065503e+01, 6.079042107749348389e+01, 6.287471402731004844e+01, 6.496000771179973299e+01, 6.703019101512154521e+01, 6.906810006857298845e+01, 7.105572925160086584e+01, 7.297447638758920618e+01, 7.480541809650858909e+01, 7.652961005985824272e+01, 7.812840585566362961e+01, 7.958378708257420442e+01, 8.087869675814292236e+01, 8.199736748635518779e+01, 8.292563567383530199e+01
4.133950180848376732e+01, 4.277390481801508315e+01, 4.429227559368527523e+01, 4.589286207578970789e+01, 4.757269384372619925e+01, 4.932747835753374233e+01, 5.115151391847154372e+01, 5.303762378362840479e+01, 5.497711570369011724e+01, 5.695977081205500525e+01, 5.897386527295753922e+01, 6.100622739928476079e+01, 6.304233208874322258e+01, 6.506643341979236084e+01, 6.706173512437669615e+01, 6.901059744855754730e+01, 7.089477766667116043e+01, 7.269570027646183519e+01, 7.439475172150056892e+01, 7.597359341355212337e+01, 7.741448591015446823e+01, 7.870061638616954269e+01, 7.981642106062119524e+01, 8.074789403132507459e+01
4.018443045247339995e+01, 4.155583328094667905e+01, 4.301033779366942156e+01, 4.454640223546714140e+01, 4.616128893531753619e+01, 4.785096155522319350e+01, 4.960999878793256812e+01, 5.143152884469392916e+01, 5.330718890743717964e+01, 5.522711338225172994e+01, 5.717995427858979696e+01, 5.915293635455004306e+01, 6.113194882418193998e+01, 6.310167443749534044e+01, 6.504575564522490083e+01, 6.694699638315985624e+01, 6.878759679595393095e+01, 7.054941701339564020e+01, 7.221426494155085152e+01, 7.376420198602792766e+01, 7.518185973222642815e+01, 7.645075991114262592e+01, 7.755562951612476752e+01, 7.848270273452246215e+01
... 39 more rows
